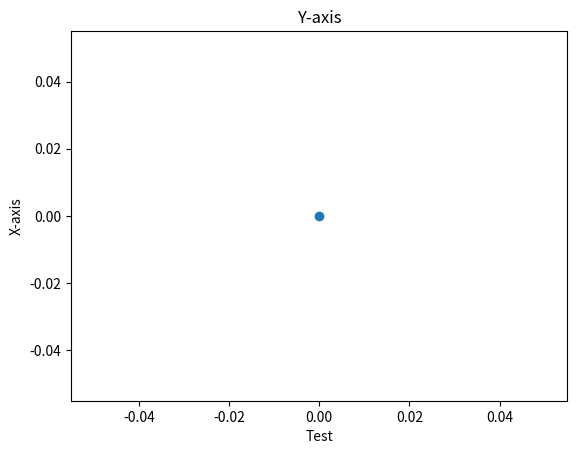

Generate this figure with matplotlib: (Note: this script raises an exception after producing the figure.)
import matplotlib.pyplot as plt
import numpy as np
from time import sleep

class ScatterPlot:
    margin = 0.05
    def __init__(self, xlabel, ylabel, title) -> None:
        plt.ion()
        self.fig, self.ax = plt.subplots()
        self.x, self.y = [0], [0]
        self.sc = self.ax.scatter(self.x, self.y)
        self.ax.set_xlabel(xlabel)
        self.ax.set_ylabel(ylabel)
        self.ax.set_title(title)
        # self.ax.set_xlim([0, 10])
        # self.ax.set_ylim([0, 10])
        plt.draw()

    def add_point(self, x, y, render, pause=0.0001):
        self.x.append(x)
        self.y.append(y)
        if not render: return
        self.update(pause)
    
    def update(self, pause=0.0001):
        ax = plt.gca()
        xmin, xmax = min(self.x), max(self.x)
        ymin, ymax = min(self.y), max(self.y)
        dx, dy = (xmax - xmin) * self.margin, (ymax - ymin) * self.margin
        ax.set_xlim([xmin - dx, xmax + dx])
        ax.set_ylim([ymin - dy, ymax + dy])
        self.sc.set_offsets(np.c_[self.x, self.y])
        self.fig.canvas.draw_idle()
        plt.pause(pause)

    def freeze(self):
        plt.waitforbuttonpress()

    def stats(self):
        y = np.array(self.y)
        return np.mean(y), np.std(y), np.max(y)

if __name__ == '__main__':
    plot = ScatterPlot("Test", "X-axis", "Y-axis")
    for i in range(1000):
        plot.add_point(i, i)
        sleep(0.01)